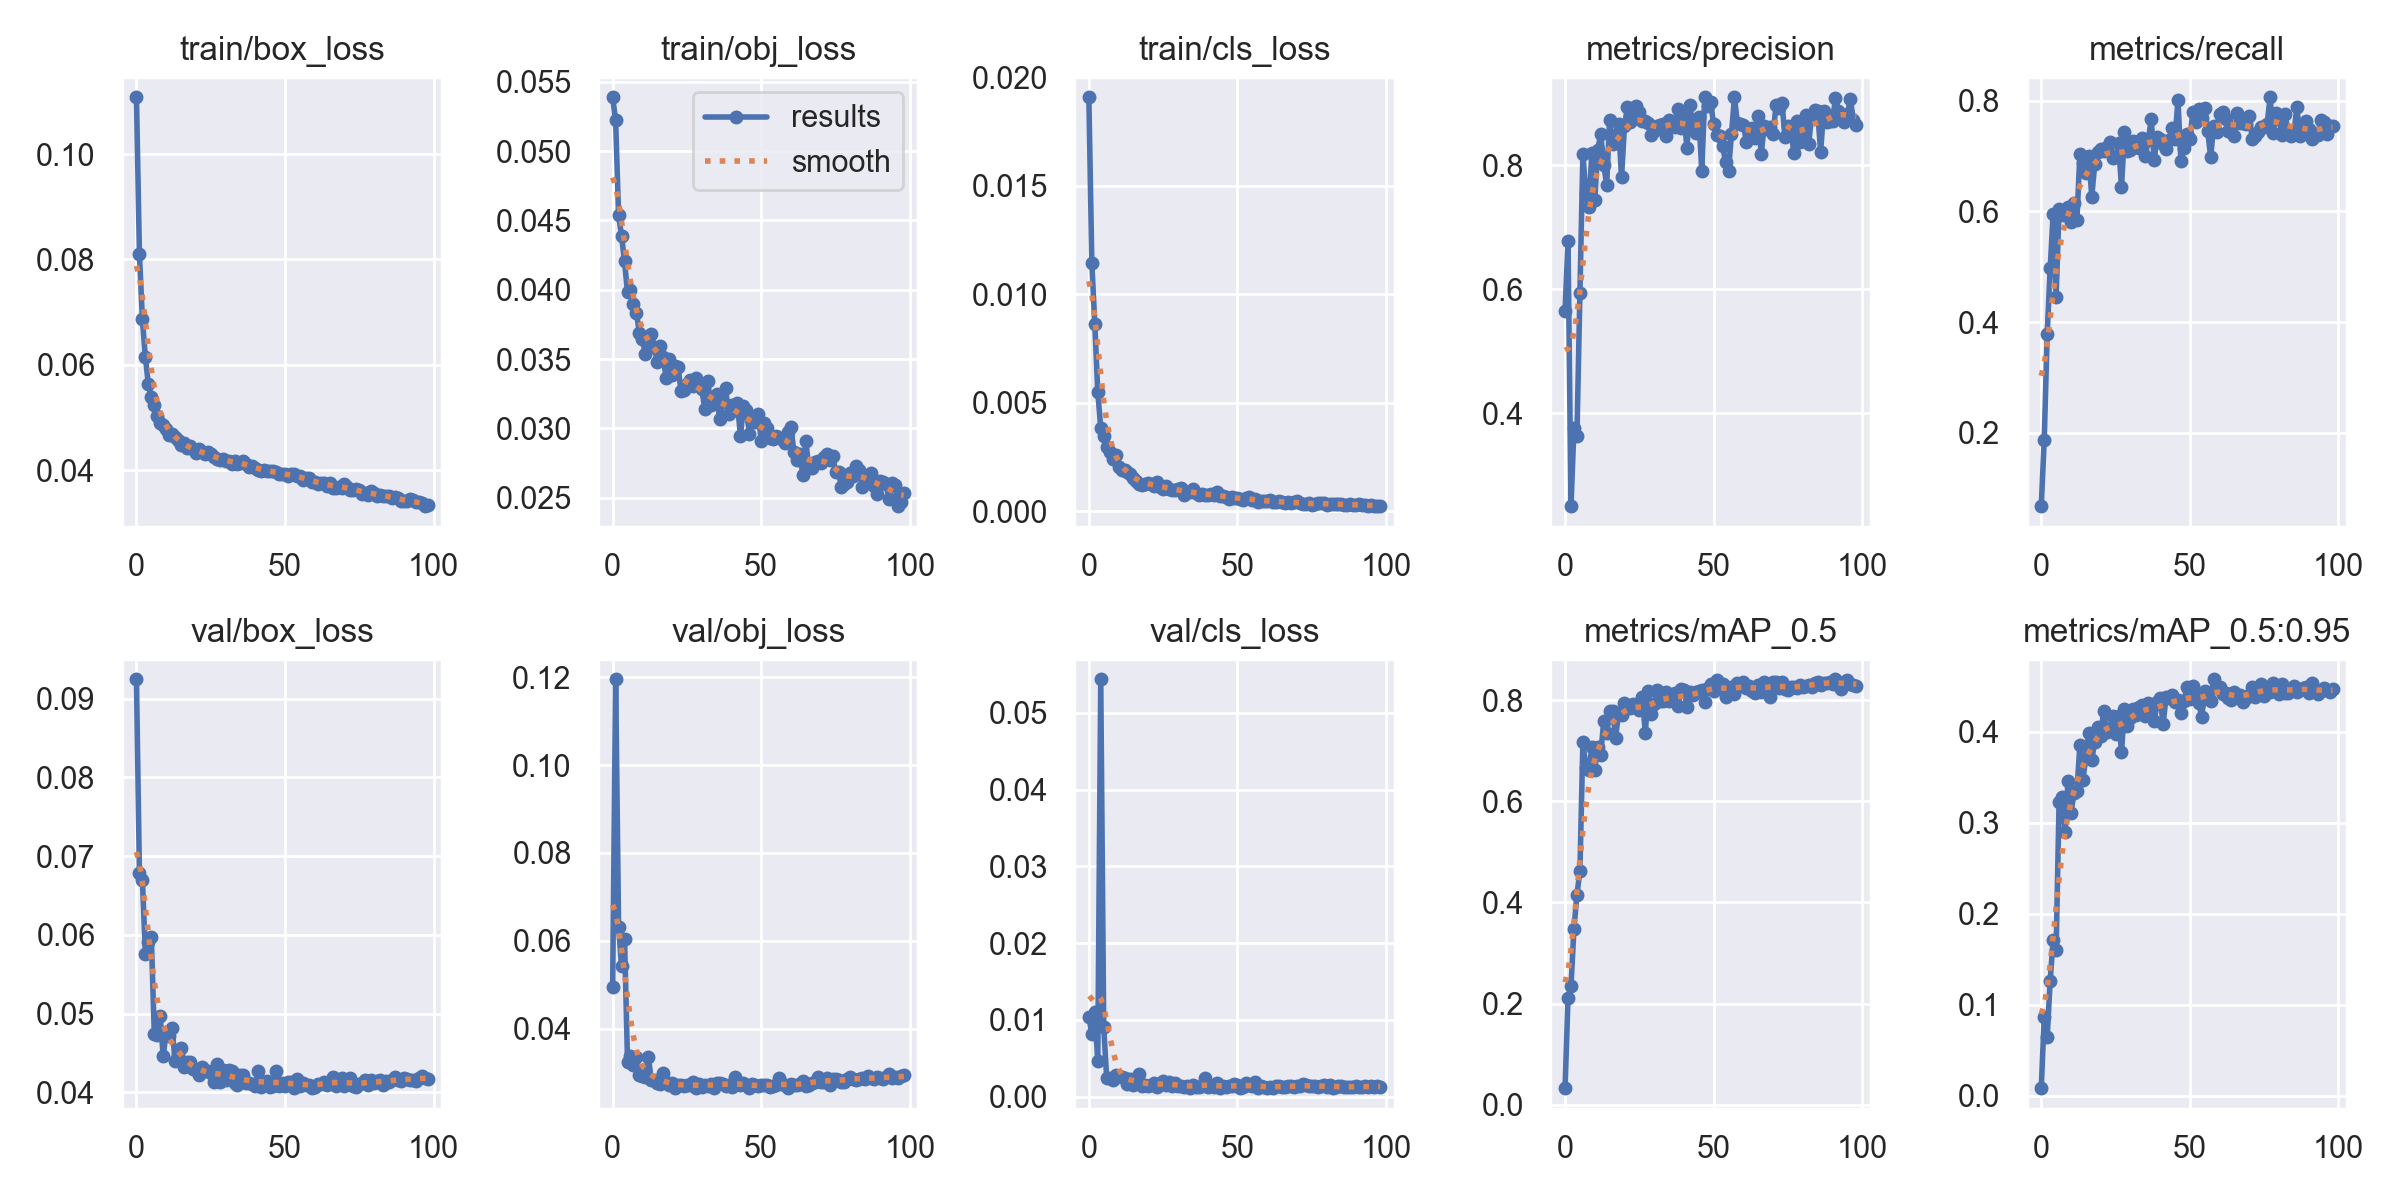

The data file committed next to this chart (first rows):
epoch, train/box_loss, train/obj_loss, train/cls_loss, metrics/precision, metrics/recall, metrics/mAP_0.5, metrics/mAP_0.5:0.95, val/box_loss, val/obj_loss, val/cls_loss, x/lr0, x/lr1, x/lr2
0, 0.1108, 0.05389, 0.01907, 0.5649, 0.06717, 0.03283, 0.008162, 0.09245, 0.04941, 0.01039, 0.07068, 0.003258, 0.003258
1, 0.08104, 0.05222, 0.01144, 0.6781, 0.1872, 0.2118, 0.08631, 0.06781, 0.1195, 0.008202, 0.04062, 0.006526, 0.006526
2, 0.06865, 0.04537, 0.008643, 0.2499, 0.3788, 0.2351, 0.06419, 0.06701, 0.06312, 0.01098, 0.01048, 0.009728, 0.009728
3, 0.06139, 0.04388, 0.005509, 0.3763, 0.497, 0.3481, 0.1263, 0.05763, 0.05425, 0.004637, 0.009703, 0.009703, 0.009703
4, 0.05633, 0.04204, 0.003842, 0.3638, 0.5963, 0.4156, 0.1711, 0.05913, 0.06053, 0.05436, 0.009703, 0.009703, 0.009703
5, 0.05379, 0.03981, 0.003495, 0.5946, 0.4462, 0.4614, 0.1601, 0.05974, 0.03255, 0.009037, 0.009604, 0.009604, 0.009604
6, 0.0524, 0.04, 0.002959, 0.8188, 0.6053, 0.7175, 0.3235, 0.04745, 0.03374, 0.002449, 0.009505, 0.009505, 0.009505
7, 0.05035, 0.039, 0.002736, 0.7534, 0.5938, 0.6661, 0.3282, 0.04733, 0.03172, 0.00243, 0.009406, 0.009406, 0.009406
8, 0.04892, 0.03834, 0.002418, 0.7326, 0.5933, 0.661, 0.2897, 0.04965, 0.0337, 0.002107, 0.009307, 0.009307, 0.009307
9, 0.04863, 0.0369, 0.002578, 0.8196, 0.6074, 0.7065, 0.3462, 0.04456, 0.02959, 0.002809, 0.009208, 0.009208, 0.009208
10, 0.0477, 0.03643, 0.002057, 0.745, 0.5801, 0.6623, 0.3109, 0.0477, 0.0293, 0.002734, 0.009109, 0.009109, 0.009109
11, 0.04671, 0.03536, 0.001904, 0.8255, 0.6145, 0.708, 0.3324, 0.04712, 0.02903, 0.002601, 0.00901, 0.00901, 0.00901
12, 0.04688, 0.03624, 0.001929, 0.8506, 0.5851, 0.6923, 0.335, 0.0482, 0.03367, 0.002402, 0.008911, 0.008911, 0.008911
13, 0.04636, 0.03685, 0.001797, 0.8014, 0.7035, 0.7579, 0.3856, 0.04394, 0.02834, 0.001677, 0.008812, 0.008812, 0.008812
14, 0.04561, 0.03587, 0.001705, 0.769, 0.6879, 0.7347, 0.347, 0.04477, 0.02835, 0.002341, 0.008713, 0.008713, 0.008713
15, 0.04469, 0.03482, 0.001544, 0.8729, 0.6699, 0.7775, 0.3715, 0.04559, 0.02759, 0.001526, 0.008614, 0.008614, 0.008614
16, 0.04506, 0.03598, 0.001401, 0.8342, 0.6995, 0.7793, 0.3994, 0.04324, 0.02739, 0.002151, 0.008515, 0.008515, 0.008515
17, 0.0441, 0.03515, 0.001276, 0.8486, 0.6268, 0.7251, 0.3697, 0.04384, 0.0299, 0.003011, 0.008416, 0.008416, 0.008416
18, 0.04449, 0.03362, 0.001209, 0.8676, 0.6862, 0.7743, 0.3887, 0.04387, 0.02789, 0.001411, 0.008317, 0.008317, 0.008317
19, 0.04397, 0.03498, 0.001263, 0.7805, 0.7075, 0.77, 0.4051, 0.04295, 0.02718, 0.001483, 0.008218, 0.008218, 0.008218
20, 0.04315, 0.03384, 0.001316, 0.864, 0.7127, 0.795, 0.3953, 0.04289, 0.02766, 0.001363, 0.008119, 0.008119, 0.008119
21, 0.04392, 0.03449, 0.001247, 0.8941, 0.7089, 0.7897, 0.4231, 0.04224, 0.02662, 0.001524, 0.00802, 0.00802, 0.00802
22, 0.04346, 0.03446, 0.001193, 0.8696, 0.7158, 0.7834, 0.4003, 0.04317, 0.02732, 0.001814, 0.007921, 0.007921, 0.007921
23, 0.04295, 0.0327, 0.001333, 0.8745, 0.7257, 0.7918, 0.4032, 0.04269, 0.02735, 0.001298, 0.007822, 0.007822, 0.007822
24, 0.04345, 0.03277, 0.001128, 0.8953, 0.6959, 0.791, 0.4176, 0.04272, 0.02703, 0.0016, 0.007723, 0.007723, 0.007723
25, 0.04295, 0.0332, 0.001029, 0.886, 0.6986, 0.7805, 0.3977, 0.04242, 0.02716, 0.002024, 0.007624, 0.007624, 0.007624
26, 0.04252, 0.03347, 0.001156, 0.871, 0.7229, 0.8057, 0.4171, 0.0413, 0.02722, 0.001506, 0.007525, 0.007525, 0.007525
27, 0.04209, 0.0331, 0.00103, 0.8711, 0.6441, 0.735, 0.378, 0.04367, 0.02797, 0.001964, 0.007426, 0.007426, 0.007426
28, 0.04194, 0.03365, 0.0009824, 0.868, 0.7431, 0.8171, 0.4256, 0.04135, 0.02662, 0.001407, 0.007327, 0.007327, 0.007327
29, 0.04207, 0.03327, 0.0009892, 0.849, 0.7084, 0.7726, 0.4069, 0.0429, 0.0275, 0.00179, 0.007228, 0.007228, 0.007228
30, 0.04171, 0.03282, 0.001046, 0.8549, 0.7111, 0.7925, 0.4149, 0.04163, 0.02678, 0.001442, 0.007129, 0.007129, 0.007129
31, 0.04176, 0.03141, 0.001084, 0.8637, 0.7275, 0.8204, 0.4247, 0.04288, 0.02717, 0.001427, 0.00703, 0.00703, 0.00703
32, 0.04122, 0.03343, 0.0007743, 0.8653, 0.719, 0.7976, 0.4183, 0.04272, 0.02706, 0.001271, 0.006931, 0.006931, 0.006931
33, 0.04171, 0.03169, 0.0008916, 0.8674, 0.7143, 0.7979, 0.4273, 0.04116, 0.02752, 0.001431, 0.006832, 0.006832, 0.006832
34, 0.04123, 0.03194, 0.000889, 0.8472, 0.7335, 0.8165, 0.4302, 0.04089, 0.02666, 0.00115, 0.006733, 0.006733, 0.006733
35, 0.04124, 0.03248, 0.001024, 0.8735, 0.7002, 0.799, 0.4174, 0.04225, 0.0276, 0.001521, 0.006634, 0.006634, 0.006634
36, 0.04176, 0.03069, 0.000845, 0.8637, 0.7285, 0.8001, 0.4315, 0.04227, 0.0278, 0.001297, 0.006535, 0.006535, 0.006535
37, 0.04118, 0.03191, 0.0007605, 0.8619, 0.7667, 0.813, 0.4293, 0.04122, 0.02749, 0.001218, 0.006436, 0.006436, 0.006436
38, 0.04065, 0.0329, 0.000818, 0.8919, 0.693, 0.7874, 0.4117, 0.04119, 0.02698, 0.001355, 0.006337, 0.006337, 0.006337
39, 0.04082, 0.03104, 0.0007609, 0.8601, 0.735, 0.8214, 0.4326, 0.04113, 0.02732, 0.002365, 0.006238, 0.006238, 0.006238
40, 0.04034, 0.0317, 0.0007539, 0.8863, 0.7316, 0.82, 0.4374, 0.04083, 0.02677, 0.001291, 0.006139, 0.006139, 0.006139
41, 0.03997, 0.03134, 0.0007974, 0.8278, 0.7222, 0.7872, 0.4083, 0.04277, 0.02897, 0.001414, 0.00604, 0.00604, 0.00604
42, 0.03979, 0.03181, 0.0007476, 0.8975, 0.7133, 0.8166, 0.4385, 0.04073, 0.02765, 0.0013, 0.005941, 0.005941, 0.005941
43, 0.04007, 0.02944, 0.0008791, 0.8624, 0.729, 0.8098, 0.4374, 0.04137, 0.0273, 0.001742, 0.005842, 0.005842, 0.005842
44, 0.03986, 0.03161, 0.0006962, 0.8524, 0.7503, 0.8161, 0.4412, 0.04144, 0.02759, 0.001191, 0.005743, 0.005743, 0.005743
45, 0.03988, 0.0313, 0.0007144, 0.8788, 0.7318, 0.8173, 0.4327, 0.04073, 0.02721, 0.001363, 0.005644, 0.005644, 0.005644
46, 0.03984, 0.02963, 0.0006788, 0.7912, 0.8007, 0.8198, 0.4351, 0.04077, 0.02652, 0.001195, 0.005545, 0.005545, 0.005545
47, 0.03966, 0.03077, 0.0005787, 0.91, 0.6905, 0.797, 0.4204, 0.04274, 0.0274, 0.00137, 0.005446, 0.005446, 0.005446
48, 0.0392, 0.03044, 0.0006412, 0.8952, 0.7149, 0.8239, 0.4344, 0.04079, 0.02713, 0.001351, 0.005347, 0.005347, 0.005347
49, 0.03916, 0.03106, 0.0006384, 0.9029, 0.7394, 0.8324, 0.4491, 0.04119, 0.02696, 0.001658, 0.005248, 0.005248, 0.005248
50, 0.03928, 0.02908, 0.0006019, 0.8662, 0.7309, 0.8174, 0.4365, 0.04084, 0.02719, 0.001542, 0.005149, 0.005149, 0.005149
51, 0.03885, 0.03039, 0.0005806, 0.8499, 0.779, 0.8387, 0.4507, 0.04126, 0.0272, 0.001128, 0.00505, 0.00505, 0.00505
52, 0.03924, 0.03001, 0.0005246, 0.8475, 0.7624, 0.8269, 0.4391, 0.04133, 0.02734, 0.001254, 0.004951, 0.004951, 0.004951
53, 0.03924, 0.0293, 0.0006266, 0.831, 0.785, 0.8319, 0.4321, 0.04054, 0.02682, 0.001747, 0.004852, 0.004852, 0.004852
54, 0.0388, 0.02921, 0.0006641, 0.8062, 0.7694, 0.8056, 0.4167, 0.04168, 0.0269, 0.001474, 0.004753, 0.004753, 0.004753
55, 0.0388, 0.02945, 0.0005424, 0.7916, 0.7872, 0.8223, 0.4451, 0.04078, 0.0272, 0.001348, 0.004654, 0.004654, 0.004654
56, 0.03808, 0.02935, 0.000585, 0.8511, 0.7462, 0.8248, 0.4416, 0.04116, 0.02876, 0.001869, 0.004555, 0.004555, 0.004555
57, 0.03856, 0.02928, 0.0004547, 0.9101, 0.6984, 0.8122, 0.4345, 0.041, 0.02742, 0.001144, 0.004456, 0.004456, 0.004456
58, 0.0385, 0.02898, 0.0004606, 0.8678, 0.7538, 0.8328, 0.458, 0.041, 0.02732, 0.001364, 0.004357, 0.004357, 0.004357
59, 0.03768, 0.02975, 0.000458, 0.8673, 0.743, 0.8271, 0.4487, 0.04055, 0.02652, 0.001251, 0.004258, 0.004258, 0.004258
... 39 more rows
